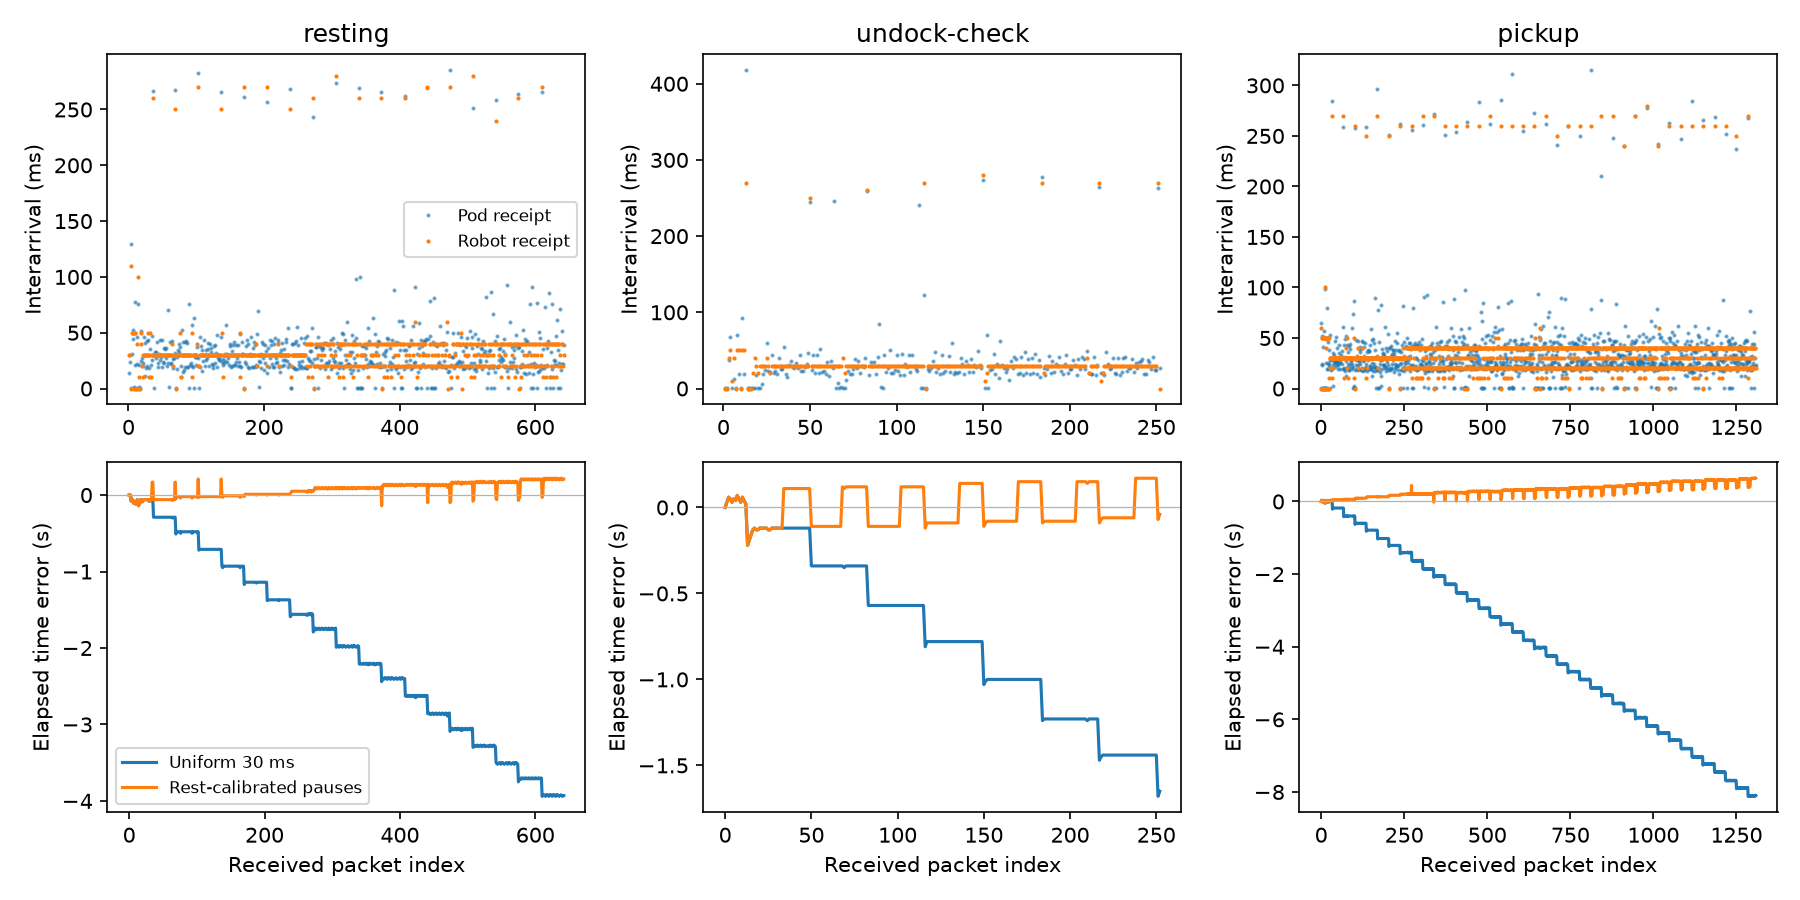

The table this chart was drawn from, first rows:
capture, packets, long_robot_gaps, long_pod_gaps, elapsed_s, uniform_s, pause_prediction_s, max_timeline_error_s, endpoint_percent_error
resting, 643, 18, 18, 23.19, 19.26, 23.4, 0.22, 0.9056
undock-check, 253, 8, 9, 9.21, 7.56, 9.17, 0.22, -0.4343
pickup, 1309, 38, 38, 47.34, 39.24, 47.98, 0.64, 1.352
